Run: headless pygame with SDL's dummy video driver; simulated clock (each Clock.tick advances the game by its frame time, no real sleeping); random seed 0; keys injected as events and as key.get_pressed() state; no mouse input.
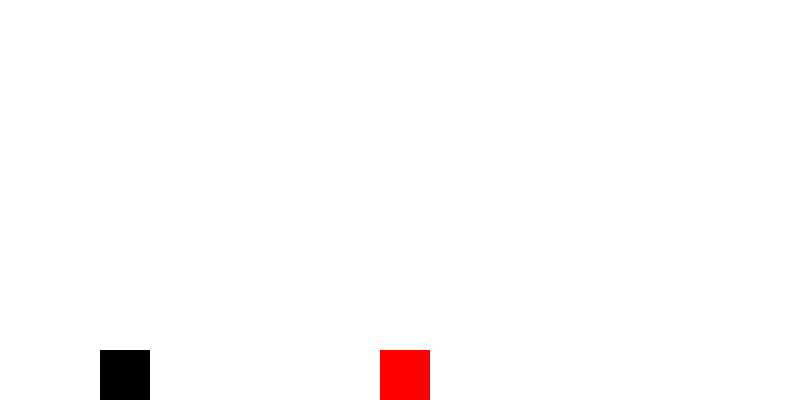
Frame 1 of 2 · flips 1–60 · no input
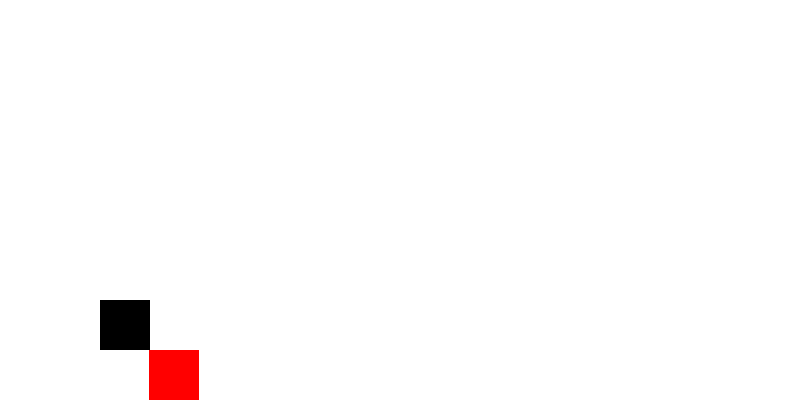
Frame 2 of 2 · flips 61–180 · tapped SPACE, RETURN · held RIGHT (→), D (game ended)

The pygame program that drew these frames:

import pygame
import random

# 初始化Pygame
pygame.init()

# 设置屏幕尺寸
screen_width = 800
screen_height = 400
screen = pygame.display.set_mode((screen_width, screen_height))

# 设置游戏时钟
clock = pygame.time.Clock()

# 定义颜色
white = (255, 255, 255)
black = (0, 0, 0)
red = (255, 0, 0)

# 定义玩家角色
player_size = 50
player_x = 100
player_y = screen_height - player_size
player_velocity = 0
gravity = 0.5
jump_power = -10

# 定义障碍物
obstacle_width = 50
obstacle_height = 50
obstacle_x = screen_width
obstacle_y = screen_height - obstacle_height
obstacle_velocity = -7

# 定义游戏主循环
running = True
while running:
    screen.fill(white)

    # 事件处理
    for event in pygame.event.get():
        if event.type == pygame.QUIT:
            running = False
        if event.type == pygame.KEYDOWN:
            if event.key == pygame.K_SPACE and player_y == screen_height - player_size:
                player_velocity = jump_power

    # 玩家角色物理效果
    player_velocity += gravity
    player_y += player_velocity
    if player_y >= screen_height - player_size:
        player_y = screen_height - player_size

    # 障碍物移动
    obstacle_x += obstacle_velocity
    if obstacle_x < 0:
        obstacle_x = screen_width
        obstacle_height = random.randint(20, 100)
        obstacle_y = screen_height - obstacle_height

    # 碰撞检测
    if (player_x < obstacle_x + obstacle_width and player_x + player_size > obstacle_x and
            player_y < obstacle_y + obstacle_height and player_y + player_size > obstacle_y):
        running = False

    # 绘制玩家角色和障碍物
    pygame.draw.rect(screen, black, (player_x, player_y, player_size, player_size))
    pygame.draw.rect(screen, red, (obstacle_x, obstacle_y, obstacle_width, obstacle_height))

    # 刷新屏幕
    pygame.display.update()

    # 设置帧率
    clock.tick(30)

# 退出游戏
pygame.quit()
